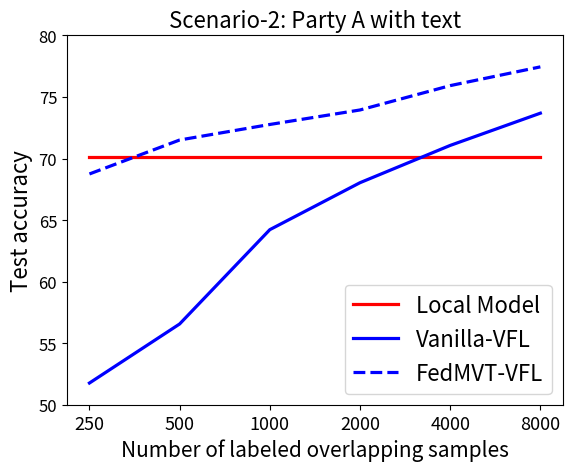

Generate this figure with matplotlib:
import numpy as np
import pandas as pd
import matplotlib.pyplot as plt


def get_all_guest_2():
    g_image_acc_250_1 = 0.5891293839626188
    g_txt_acc_250_1 = 0.7012191847037972

    g_image_acc_500_1 = 0.5891293839626188
    g_txt_acc_500_1 = 0.7012191847037972

    g_image_acc_1000_1 = 0.5891293839626188
    g_txt_acc_1000_1 = 0.7012191847037972

    g_image_acc_2000_1 = 0.5891293839626188
    g_txt_acc_2000_1 = 0.7012191847037972

    g_image_acc_4000_1 = 0.5891293839626188
    g_txt_acc_4000_1 = 0.7012191847037972

    g_image_acc_8000_1 = 0.5891293839626188
    g_txt_acc_8000_1 = 0.7012191847037972

    results = dict()
    results["250"] = dict()
    results["500"] = dict()
    results["1000"] = dict()
    results["2000"] = dict()
    results["4000"] = dict()
    results["8000"] = dict()
    results["12000"] = dict()
    results["20000"] = dict()

    results["250"]["g_image_acc"] = g_image_acc_250_1
    results["250"]["g_txt_acc"] = g_txt_acc_250_1

    results["500"]["g_image_acc"] = g_image_acc_500_1
    results["500"]["g_txt_acc"] = g_txt_acc_500_1

    results["1000"]["g_image_acc"] = g_image_acc_1000_1
    results["1000"]["g_txt_acc"] = g_txt_acc_1000_1

    results["2000"]["g_image_acc"] = g_image_acc_2000_1
    results["2000"]["g_txt_acc"] = g_txt_acc_2000_1

    results["4000"]["g_image_acc"] = g_image_acc_4000_1
    results["4000"]["g_txt_acc"] = g_txt_acc_4000_1

    results["8000"]["g_image_acc"] = g_image_acc_8000_1
    results["8000"]["g_txt_acc"] = g_txt_acc_8000_1

    return results


def get_all_guest():
    # num_overlapping: 28428(250)
    # [acc]
    # img: 0.5832598062910648(0.005053809377148826), txt: 0.6984109959360509(0.0014963620455066768))

    g_image_acc_250_1 = 0.5832598062910648
    g_txt_acc_250_1 = 0.6984109959360509

    # num_overlapping: 28553(500)
    # [acc]
    # img: 0.583595431190036(0.0029089804778399744), txt: 0.6995516586998943(0.006017012178262104))

    g_image_acc_500_1 = 0.583595431190036
    g_txt_acc_500_1 = 0.6995516586998943

    # num_overlapping: 28803(1000)
    # [acc]
    # img: 0.5851651717779329(0.005761995633708087), txt: 0.7012191847037972(0.004530873743610926))

    g_image_acc_1000_1 = 0.5851651717779329
    g_txt_acc_1000_1 = 0.7012191847037972

    # num_overlapping: 29303(2000)
    # [acc]
    # img: 0.5889145496535796(0.0017125093067752663), txt: 0.7022754533899063(0.0031198268307702595))

    g_image_acc_2000_1 = 0.5889145496535796
    g_txt_acc_2000_1 = 0.7022754533899063

    # num_overlapping: 30303(4000)
    # [acc]
    # img: 0.5891293839626188(0.0005477221669899469), txt: 0.703252430313121(0.004997495811570172))

    g_image_acc_4000_1 = 0.5891293839626188
    g_txt_acc_4000_1 = 0.703252430313121

    # num_overlapping: 32303(8000)
    # [acc]
    # img: 0.5885999606137101(0.0015319241251969444), txt: 0.7031895160857189(0.0019591978115981365))

    g_image_acc_8000_1 = 0.5885999606137101
    g_txt_acc_8000_1 = 0.7031895160857189

    results = dict()
    results["250"] = dict()
    results["500"] = dict()
    results["1000"] = dict()
    results["2000"] = dict()
    results["4000"] = dict()
    results["8000"] = dict()
    results["12000"] = dict()
    results["20000"] = dict()

    results["250"]["g_image_acc"] = g_image_acc_250_1
    results["250"]["g_txt_acc"] = g_txt_acc_250_1

    results["500"]["g_image_acc"] = g_image_acc_500_1
    results["500"]["g_txt_acc"] = g_txt_acc_500_1

    results["1000"]["g_image_acc"] = g_image_acc_1000_1
    results["1000"]["g_txt_acc"] = g_txt_acc_1000_1

    results["2000"]["g_image_acc"] = g_image_acc_2000_1
    results["2000"]["g_txt_acc"] = g_txt_acc_2000_1

    results["4000"]["g_image_acc"] = g_image_acc_4000_1
    results["4000"]["g_txt_acc"] = g_txt_acc_4000_1

    results["8000"]["g_image_acc"] = g_image_acc_8000_1
    results["8000"]["g_txt_acc"] = g_txt_acc_8000_1

    return results


def get_fed_image_as_guest_result_v2():
    # Num_overlap = 250

    all_acc_250_1 = 0.6388270006623713
    g_acc_250_1 = 0.5711928704763052
    h_acc_250_1 = 0.5734569759739869

    # all_acc_250_2 = 0.6641777563677967
    # g_acc_250_2 = 0.5706750165592822
    # h_acc_250_2 = 0.6070933943517793

    all_acc_250 = (all_acc_250_1 + all_acc_250_1) / 2
    g_acc_250 = (g_acc_250_1 + g_acc_250_1) / 2
    h_acc_250 = (h_acc_250_1 + h_acc_250_1) / 2

    # Num_overlap = 500

    all_acc_500_1 = 0.6735713855603059
    g_acc_500_1 = 0.5867434816643584
    h_acc_500_1 = 0.6324561931715542

    # all_acc_500_2 = 0.6966941651110977
    # g_acc_500_2 = 0.5695924007948455
    # h_acc_500_2 = 0.6479556813391943

    all_acc_500 = (all_acc_500_1 + all_acc_500_1) / 2
    g_acc_500 = (g_acc_500_1 + g_acc_500_1) / 2
    h_acc_500 = (h_acc_500_1 + h_acc_500_1) / 2

    # Num_overlap = 1000

    all_acc_1000_1 = 0.6835069548985367
    g_acc_1000_1 = 0.5909211778165834
    h_acc_1000_1 = 0.6495092430902631

    all_acc_1000_2 = 0.6863973023423857
    g_acc_1000_2 = 0.5906222075028603
    h_acc_1000_2 = 0.6762570000602156

    all_acc_1000 = (all_acc_1000_1 + all_acc_1000_2) / 2
    g_acc_1000 = (g_acc_1000_1 + g_acc_1000_2) / 2
    h_acc_1000 = (h_acc_1000_1 + h_acc_1000_2) / 2

    # Num_overlap = 2000

    all_acc_2000_1 = 0.72141675197206
    g_acc_2000_1 = 0.5950042150900223
    h_acc_2000_1 = 0.6780452821099536

    all_acc_2000_2 = 0.713012585054495
    g_acc_2000_2 = 0.5968985909556211
    h_acc_2000_2 = 0.6821219967483592

    all_acc_2000 = (all_acc_2000_1 + all_acc_2000_2) / 2
    g_acc_2000 = (g_acc_2000_1 + g_acc_2000_2) / 2
    h_acc_2000 = (h_acc_2000_1 + h_acc_2000_2) / 2

    # Num_overlap = 4000

    all_acc_4000_1 = 0.7440838200758716
    g_acc_4000_1 = 0.5995324260853857
    h_acc_4000_1 = 0.6957788884205456

    all_acc_4000_2 = 0.7445613295598241
    g_acc_4000_2 = 0.602593761666767
    h_acc_4000_2 = 0.7088095381465648

    all_acc_4000 = (all_acc_4000_1 + all_acc_4000_2) / 2
    g_acc_4000 = (g_acc_4000_1 + g_acc_4000_2) / 2
    h_acc_4000 = (h_acc_4000_1 + h_acc_4000_2) / 2

    # Num_overlap = 8000

    all_acc_8000_1 = 0.7562108147166857
    g_acc_8000_1 = 0.6214565544649847
    h_acc_8000_1 = 0.7233455771662551

    all_acc_8000 = (all_acc_8000_1 + all_acc_8000_1) / 2
    g_acc_8000 = (g_acc_8000_1 + g_acc_8000_1) / 2
    h_acc_8000 = (h_acc_8000_1 + h_acc_8000_1) / 2

    results = dict()
    results["250"] = dict()
    results["500"] = dict()
    results["1000"] = dict()
    results["2000"] = dict()
    results["4000"] = dict()
    results["8000"] = dict()
    results["12000"] = dict()
    results["20000"] = dict()

    results["250"]["all_acc"] = all_acc_250
    results["250"]["g_acc"] = g_acc_250
    results["250"]["h_acc"] = h_acc_250

    results["500"]["all_acc"] = all_acc_500
    results["500"]["g_acc"] = g_acc_500
    results["500"]["h_acc"] = h_acc_500

    results["1000"]["all_acc"] = all_acc_1000
    results["1000"]["g_acc"] = g_acc_1000
    results["1000"]["h_acc"] = h_acc_1000

    results["2000"]["all_acc"] = all_acc_2000
    results["2000"]["g_acc"] = g_acc_2000
    results["2000"]["h_acc"] = h_acc_2000

    results["4000"]["all_acc"] = all_acc_4000
    results["4000"]["g_acc"] = g_acc_4000
    results["4000"]["h_acc"] = h_acc_4000

    results["8000"]["all_acc"] = all_acc_8000
    results["8000"]["g_acc"] = g_acc_8000
    results["8000"]["h_acc"] = h_acc_8000

    return results


def get_fed_image_as_guest_result_v3():
    # Num_overlap = 250

    # all_acc_250_1 = 0.6388270006623713
    # g_acc_250_1 = 0.5711928704763052
    # h_acc_250_1 = 0.5734569759739869

    # all_acc_250_2 = 0.6641777563677967
    # g_acc_250_2 = 0.5706750165592822
    # h_acc_250_2 = 0.6070933943517793

    all_acc_250_list = [0.6488, 0.654, 0.652]
    all_acc_250 = np.mean(all_acc_250_list)
    all_acc_250_std = np.std(all_acc_250_list)
    # g_acc_250 = (g_acc_250_1 + g_acc_250_1) / 2
    # h_acc_250 = (h_acc_250_1 + h_acc_250_1) / 2

    # Num_overlap = 500

    # all_acc_500_1 = 0.6735713855603059
    # g_acc_500_1 = 0.5867434816643584
    # h_acc_500_1 = 0.6324561931715542

    # all_acc_500_2 = 0.6966941651110977
    # g_acc_500_2 = 0.5695924007948455
    # h_acc_500_2 = 0.6479556813391943

    all_acc_500_list = [0.6835, 0.6866, 0.6812]
    all_acc_500 = np.mean(all_acc_500_list)
    all_acc_500_std = np.std(all_acc_500_list)
    # g_acc_500 = (g_acc_500_1 + g_acc_500_1) / 2
    # h_acc_500 = (h_acc_500_1 + h_acc_500_1) / 2

    # Num_overlap = 1000

    # all_acc_1000_1 = 0.6835069548985367
    # g_acc_1000_1 = 0.5909211778165834
    # h_acc_1000_1 = 0.6495092430902631

    # all_acc_1000_2 = 0.6863973023423857
    # g_acc_1000_2 = 0.5906222075028603
    # h_acc_1000_2 = 0.6762570000602156

    all_acc_1000_list = [0.6935, 0.6863, 0.6883]
    all_acc_1000 = np.mean(all_acc_1000_list)
    all_acc_1000_std = np.std(all_acc_1000_list)
    # g_acc_1000 = (g_acc_1000_1 + g_acc_1000_2) / 2
    # h_acc_1000 = (h_acc_1000_1 + h_acc_1000_2) / 2

    # Num_overlap = 2000

    # all_acc_2000_1 = 0.72141675197206
    # g_acc_2000_1 = 0.5950042150900223
    # h_acc_2000_1 = 0.6780452821099536

    # all_acc_2000_2 = 0.713012585054495
    # g_acc_2000_2 = 0.5968985909556211
    # h_acc_2000_2 = 0.6821219967483592

    all_acc_2000_list = [0.7214, 0.7130, 0.7182]
    all_acc_2000 = np.mean(all_acc_2000_list)
    all_acc_2000_std = np.std(all_acc_2000_list)
    # g_acc_2000 = (g_acc_2000_1 + g_acc_2000_2) / 2
    # h_acc_2000 = (h_acc_2000_1 + h_acc_2000_2) / 2

    # Num_overlap = 4000

    all_acc_4000_1 = 0.7440838200758716
    # g_acc_4000_1 = 0.5995324260853857
    # h_acc_4000_1 = 0.6957788884205456

    all_acc_4000_2 = 0.7445613295598241
    # g_acc_4000_2 = 0.602593761666767
    # h_acc_4000_2 = 0.7088095381465648

    all_acc_4000_list = [0.7440, 0.7445, 0.7398]
    all_acc_4000 = np.mean(all_acc_4000_list)
    all_acc_4000_std = np.std(all_acc_4000_list)
    # g_acc_4000 = (g_acc_4000_1 + g_acc_4000_2) / 2
    # h_acc_4000 = (h_acc_4000_1 + h_acc_4000_2) / 2

    # Num_overlap = 8000

    # all_acc_8000_1 = 0.7562108147166857
    # g_acc_8000_1 = 0.6214565544649847
    # h_acc_8000_1 = 0.7233455771662551

    all_acc_8000_list = [0.7572, 0.7584, 0.7558]
    all_acc_8000 = np.mean(all_acc_8000_list)
    all_acc_8000_std = np.std(all_acc_8000_list)
    # g_acc_8000 = (g_acc_8000_1 + g_acc_8000_1) / 2
    # h_acc_8000 = (h_acc_8000_1 + h_acc_8000_1) / 2

    print("get_fed_image_as_guest_result_v3:")
    print("all_acc_250_std:", all_acc_250_std)
    print("all_acc_500_std:", all_acc_500_std)
    print("all_acc_1000_std:", all_acc_1000_std)
    print("all_acc_2000_std:", all_acc_2000_std)
    print("all_acc_4000_std:", all_acc_4000_std)
    print("all_acc_8000_std:", all_acc_8000_std)

    results = dict()
    results["250"] = dict()
    results["500"] = dict()
    results["1000"] = dict()
    results["2000"] = dict()
    results["4000"] = dict()
    results["8000"] = dict()
    results["12000"] = dict()
    results["20000"] = dict()

    results["250"]["all_acc"] = all_acc_250
    # results["250"]["g_acc"] = g_acc_250
    # results["250"]["h_acc"] = h_acc_250

    results["500"]["all_acc"] = all_acc_500
    # results["500"]["g_acc"] = g_acc_500
    # results["500"]["h_acc"] = h_acc_500

    results["1000"]["all_acc"] = all_acc_1000
    # results["1000"]["g_acc"] = g_acc_1000
    # results["1000"]["h_acc"] = h_acc_1000

    results["2000"]["all_acc"] = all_acc_2000
    # results["2000"]["g_acc"] = g_acc_2000
    # results["2000"]["h_acc"] = h_acc_2000

    results["4000"]["all_acc"] = all_acc_4000
    # results["4000"]["g_acc"] = g_acc_4000
    # results["4000"]["h_acc"] = h_acc_4000

    results["8000"]["all_acc"] = all_acc_8000
    # results["8000"]["g_acc"] = g_acc_8000
    # results["8000"]["h_acc"] = h_acc_8000

    return results


def get_image_as_guest_result():
    # Num_overlap = 250

    all_fscore_250_1 = 0.6134232227928682
    g_fscore_250_1 = 0.5250147530017818
    h_fscore_250_1 = 0.5409859431013918

    all_acc_250_1 = 0.6318814114614104
    g_acc_250_1 = 0.5395563671518342
    h_acc_250_1 = 0.5768193780546753

    all_auc_250_1 = 0.8429895063191439
    g_auc_250_1 = 0.8091318504725085
    h_auc_250_1 = 0.7298664292569238

    all_fscore_250_2 = 0.6540061575193339
    g_fscore_250_2 = 0.558055931795751
    h_fscore_250_2 = 0.5885883620974676

    all_acc_250_2 = 0.6641777563677967
    g_acc_250_2 = 0.5706750165592822
    h_acc_250_2 = 0.6070933943517793

    all_auc_250_2 = 0.8794059920549469
    g_auc_250_2 = 0.8375873328972725
    h_auc_250_2 = 0.768065205466795

    all_acc_250 = (all_acc_250_1 + all_acc_250_2) / 2
    g_acc_250 = (g_acc_250_1 + g_acc_250_2) / 2
    h_acc_250 = (h_acc_250_1 + h_acc_250_2) / 2

    # Num_overlap = 500

    all_fscore_500_1 = 0.6713664344686264
    g_fscore_500_1 = 0.5523118593292436
    h_fscore_500_1 = 0.6130181445589156

    all_acc_500_1 = 0.6834416456308072
    g_acc_500_1 = 0.5667758741070948
    h_acc_500_1 = 0.6278103013051185

    all_auc_500_1 = 0.8944461559989808
    g_auc_500_1 = 0.8386328383696634
    h_auc_500_1 = 0.7980657163290891

    all_fscore_500_2 = 0.6851562289426328
    g_fscore_500_2 = 0.5509076412710566
    h_fscore_500_2 = 0.6255959889088112

    all_acc_500_2 = 0.6966941651110977
    g_acc_500_2 = 0.5695924007948455
    h_acc_500_2 = 0.6479556813391943

    all_auc_500_2 = 0.8907631234450152
    g_auc_500_2 = 0.8301945394682937
    h_auc_500_2 = 0.8127470726870836

    all_acc_500 = (all_acc_500_1 + all_acc_500_2) / 2
    g_acc_500 = (g_acc_500_1 + g_acc_500_2) / 2
    h_acc_500 = (h_acc_500_1 + h_acc_500_2) / 2

    # Num_overlap = 1000

    all_fscore_1000_1 = 0.7044663084522023
    g_fscore_1000_1 = 0.5568511669472007
    h_fscore_1000_1 = 0.6422537064837037

    all_acc_1000_1 = 0.7112626886513777
    g_acc_1000_1 = 0.569031634352006
    h_acc_1000_1 = 0.657350018798002

    all_auc_1000_1 = 0.8983882223905765
    g_auc_1000_1 = 0.8443808020025388
    h_auc_1000_1 = 0.8154701085385124

    all_fscore_1000_2 = 0.6981982662157163
    g_fscore_1000_2 = 0.5594668507150353
    h_fscore_1000_2 = 0.6532616296897873

    all_acc_1000_2 = 0.712229782621786
    g_acc_1000_2 = 0.5739989161197085
    h_acc_1000_2 = 0.6715240561209129

    all_auc_1000_2 = 0.9086947742720456
    g_auc_1000_2 = 0.8357904187767374
    h_auc_1000_2 = 0.8382483952158573

    all_acc_1000 = (all_acc_1000_1 + all_acc_1000_2) / 2
    g_acc_1000 = (g_acc_1000_1 + g_acc_1000_2) / 2
    h_acc_1000 = (h_acc_1000_1 + h_acc_1000_2) / 2

    # Num_overlap = 2000

    all_fscore_2000_1 = 0.7257106274191737
    g_fscore_2000_1 = 0.5651474846245487
    h_fscore_2000_1 = 0.6775543442195744

    all_acc_2000_1 = 0.7331220795961115
    g_acc_2000_1 = 0.5767549277619637
    h_acc_2000_1 = 0.6942370696600247

    all_auc_2000_1 = 0.9073708548908177
    g_auc_2000_1 = 0.8375382013800211
    h_auc_2000_1 = 0.8473990192370977

    all_fscore_2000_2 = 0.7221669930976123
    g_fscore_2000_2 = 0.5543944370197538
    h_fscore_2000_2 = 0.6629598510194186

    all_acc_2000_2 = 0.7330643704461974
    g_acc_2000_2 = 0.5729644728126693
    h_acc_2000_2 = 0.6854579394231348

    all_auc_2000_2 = 0.9139101735472115
    g_auc_2000_2 = 0.8413363444049609
    h_auc_2000_2 = 0.8522735176588572

    all_acc_2000 = (all_acc_2000_1 + all_acc_2000_2) / 2
    g_acc_2000 = (g_acc_2000_1 + g_acc_2000_2) / 2
    h_acc_2000 = (h_acc_2000_1 + h_acc_2000_2) / 2

    # Num_overlap = 4000

    all_fscore_4000_1 = 0.7381622187545613
    g_fscore_4000_1 = 0.5678276945488054
    h_fscore_4000_1 = 0.6783223370410588

    all_acc_4000_1 = 0.7426438584241903
    g_acc_4000_1 = 0.5792986733981417
    h_acc_4000_1 = 0.7006069069230356

    all_auc_4000_1 = 0.9279494283435593
    g_auc_4000_1 = 0.8518436622808798
    h_auc_4000_1 = 0.8635534671644006

    all_fscore_4000_2 = 0.7436754659160413
    g_fscore_4000_2 = 0.5629008713616529
    h_fscore_4000_2 = 0.6901171329853784

    all_acc_4000_2 = 0.7445613295598241
    g_acc_4000_2 = 0.578793761666767
    h_acc_4000_2 = 0.7088095381465648

    all_auc_4000_2 = 0.922546522058239
    g_auc_4000_2 = 0.8415757239501259
    h_auc_4000_2 = 0.8692853388758707

    all_acc_4000 = (all_acc_4000_1 + all_acc_4000_2) / 2
    g_acc_4000 = (g_acc_4000_1 + g_acc_4000_2) / 2
    h_acc_4000 = (h_acc_4000_1 + h_acc_4000_2) / 2

    # Num_overlap = 8000

    all_fscore_8000_1 = 0.7472430866384748
    g_fscore_8000_1 = 0.5615854387193706
    h_fscore_8000_1 = 0.7098548404625721

    all_acc_8000_1 = 0.7502108147166857
    g_acc_8000_1 = 0.5824565544649847
    h_acc_8000_1 = 0.7233455771662551

    all_auc_8000_1 = 0.9320617413676138
    g_auc_8000_1 = 0.8461607688706456
    h_auc_8000_1 = 0.882205067177978

    all_acc_8000 = (all_acc_8000_1 + all_acc_8000_1) / 2
    g_acc_8000 = (g_acc_8000_1 + g_acc_8000_1) / 2
    h_acc_8000 = (h_acc_8000_1 + h_acc_8000_1) / 2

    results = dict()
    results["250"] = dict()
    results["500"] = dict()
    results["1000"] = dict()
    results["2000"] = dict()
    results["4000"] = dict()
    results["8000"] = dict()
    results["12000"] = dict()
    results["20000"] = dict()

    results["250"]["all_acc"] = all_acc_250
    results["250"]["g_acc"] = g_acc_250
    results["250"]["h_acc"] = h_acc_250

    results["500"]["all_acc"] = all_acc_500
    results["500"]["g_acc"] = g_acc_500
    results["500"]["h_acc"] = h_acc_500

    results["1000"]["all_acc"] = all_acc_1000
    results["1000"]["g_acc"] = g_acc_1000
    results["1000"]["h_acc"] = h_acc_1000

    results["2000"]["all_acc"] = all_acc_2000
    results["2000"]["g_acc"] = g_acc_2000
    results["2000"]["h_acc"] = h_acc_2000

    results["4000"]["all_acc"] = all_acc_4000
    results["4000"]["g_acc"] = g_acc_4000
    results["4000"]["h_acc"] = h_acc_4000

    results["8000"]["all_acc"] = all_acc_8000
    results["8000"]["g_acc"] = g_acc_8000
    results["8000"]["h_acc"] = h_acc_8000

    return results


def get_fed_text_as_guest_result():
    # Num_overlap = 250

    all_acc_250_1 = 0.6876016137773228
    all_acc_250_2 = 0.6866016137773228
    all_acc_250_3 = 0.6886016137773228
    g_acc_250_1 = 0.7325344734148251
    h_acc_250_1 = 0.4942373697838261

    # all_acc_250 = all_acc_250_1
    g_acc_250 = g_acc_250_1
    h_acc_250 = h_acc_250_1

    all_acc_250 = np.mean([all_acc_250_1, all_acc_250_2, all_acc_250_3])
    all_acc_250_std = np.std([all_acc_250_1, all_acc_250_2, all_acc_250_3])

    # Num_overlap = 500

    all_acc_500_1 = 0.7122899981935329
    g_acc_500_1 = 0.7337018124887096
    h_acc_500_1 = 0.5054856385861384

    all_acc_500_2 = 0.7142899981935329
    all_acc_500_3 = 0.718899981935329

    # all_acc_500 = all_acc_500_1
    all_acc_500 = np.mean([all_acc_500_1, all_acc_500_2, all_acc_500_3])
    all_acc_500_std = np.std([all_acc_500_1, all_acc_500_2, all_acc_500_3])

    g_acc_500 = g_acc_500_1
    h_acc_500 = h_acc_500_1

    # Num_overlap = 1000

    all_acc_1000_1 = 0.7298729451436141
    g_acc_1000_1 = 0.7366504546275668
    h_acc_1000_1 = 0.5272475462154513

    all_acc_1000_2 = 0.7256578551213344
    g_acc_1000_2 = 0.736364840127657
    h_acc_1000_2 = 0.5188655386282892

    # all_acc_1000 = (all_acc_1000_1 + all_acc_1000_2) / 2
    all_acc_1000 = np.mean([all_acc_1000_1, all_acc_1000_2])
    all_acc_1000_std = np.std([all_acc_1000_1, all_acc_1000_2])

    g_acc_1000 = (g_acc_1000_1 + g_acc_1000_2) / 2
    h_acc_1000 = (h_acc_1000_1 + h_acc_1000_2) / 2

    # Num_overlap = 2000

    all_acc_2000_1 = 0.7389052809056422
    g_acc_2000_1 = 0.7405672306858554
    h_acc_2000_1 = 0.5291383151683026

    all_acc_2000_2 = 0.7401698079123261
    g_acc_2000_2 = 0.7404717287890649
    h_acc_2000_2 = 0.5443487685915577

    # all_acc_2000 = (all_acc_2000_1 + all_acc_2000_2) / 2
    all_acc_2000 = np.mean([all_acc_2000_1, all_acc_2000_2])
    all_acc_2000_std = np.std([all_acc_2000_1, all_acc_2000_2])
    g_acc_2000 = (g_acc_2000_1 + g_acc_2000_2) / 2
    h_acc_2000 = (h_acc_2000_1 + h_acc_2000_2) / 2

    # Num_overlap = 4000

    all_acc_4000_1 = 0.7637743120370928
    g_acc_4000_1 = 0.7451100138495815
    h_acc_4000_1 = 0.5543608117059072

    all_acc_4000_2 = 0.7562473655687361
    g_acc_4000_2 = 0.7430721984705244
    h_acc_4000_2 = 0.5443608117059072

    all_acc_4000_3 = 0.7578731860059011
    g_acc_4000_3 = 0.7446880833383513
    h_acc_4000_3 = 0.5515746372011803

    # all_acc_4000 = (all_acc_4000_1 + all_acc_4000_2 + all_acc_4000_3) / 3
    all_acc_4000 = np.mean([all_acc_4000_1, all_acc_4000_2, all_acc_4000_3])
    all_acc_4000_std = np.std([all_acc_4000_1, all_acc_4000_2, all_acc_4000_3])
    g_acc_4000 = (g_acc_4000_1 + g_acc_4000_2 + g_acc_4000_3) / 3
    h_acc_4000 = (h_acc_4000_1 + h_acc_4000_2 + h_acc_4000_3) / 3

    # Num_overlap = 8000

    all_acc_8000_1 = 0.7757572108147167
    g_acc_8000_1 = 0.7484434274703438
    h_acc_8000_1 = 0.5441440356476185

    all_acc_8000_2 = 0.7732883723730957
    g_acc_8000_2 = 0.7497337267417354
    h_acc_8000_2 = 0.5326187752152707

    all_acc_8000 = np.mean([all_acc_8000_1, all_acc_8000_2])
    all_acc_8000_std = np.std([all_acc_8000_1, all_acc_8000_2])
    g_acc_8000 = (g_acc_8000_1 + g_acc_8000_2) / 2
    h_acc_8000 = (h_acc_8000_1 + h_acc_8000_2) / 2

    print("get_fed_text_as_guest_result:")
    print("all_acc_250_std:", all_acc_250_std)
    print("all_acc_500_std:", all_acc_500_std)
    print("all_acc_1000_std:", all_acc_1000_std)
    print("all_acc_2000_std:", all_acc_2000_std)
    print("all_acc_4000_std:", all_acc_4000_std)
    print("all_acc_8000_std:", all_acc_8000_std)

    results = dict()
    results["250"] = dict()
    results["500"] = dict()
    results["1000"] = dict()
    results["2000"] = dict()
    results["4000"] = dict()
    results["8000"] = dict()
    results["12000"] = dict()
    results["20000"] = dict()

    results["250"]["all_acc"] = all_acc_250
    results["250"]["g_acc"] = g_acc_250
    results["250"]["h_acc"] = h_acc_250

    results["500"]["all_acc"] = all_acc_500
    results["500"]["g_acc"] = g_acc_500
    results["500"]["h_acc"] = h_acc_500

    results["1000"]["all_acc"] = all_acc_1000
    results["1000"]["g_acc"] = g_acc_1000
    results["1000"]["h_acc"] = h_acc_1000

    results["2000"]["all_acc"] = all_acc_2000
    results["2000"]["g_acc"] = g_acc_2000
    results["2000"]["h_acc"] = h_acc_2000

    results["4000"]["all_acc"] = all_acc_4000
    results["4000"]["g_acc"] = g_acc_4000
    results["4000"]["h_acc"] = h_acc_4000

    results["8000"]["all_acc"] = all_acc_8000
    results["8000"]["g_acc"] = g_acc_8000
    results["8000"]["h_acc"] = h_acc_8000

    return results


def get_benchmark_result():
    #
    # num_overlapping = 250
    #
    # [fscore]
    img_score_250_1 = 0.33873741197173846  # (0.003650730772286298)
    txt_score_250_1 = 0.43037354550225393  # (0.006843189381831484)
    img_txt_score_250_1 = 0.3324502822445149  # (0.009875998578196564)
    # [acc]
    img_acc_250_1 = 0.3156023416939685  # (0.006843189381831484)
    txt_acc_250_1 = 0.44770395832214405  # (0.028394895334533363)
    img_txt_acc_250_1 = 0.30235780654170474  # (0.011749767397919433)
    # [auc]
    img_auc_250_1 = 0.6291614036010047  # (0.014287966043243932)
    txt_auc_250_1 = 0.6572689708537157  # (0.015931498400320775)
    img_txt_auc_250_1 = 0.6193287116785913  # (0.008019100712660413)

    # [fscore]
    img_fscore_250_2 = 0.342465936415762  # (0.01110239175515212)
    txt_fscore_250_2 = 0.4215417883860839  # (0.013357795513473743)
    img_txt_fscore_250_2 = 0.3241096968479006  # (0.011884108624801555)
    # [acc]
    img_acc_250_2 = 0.3261516228096586  # (0.013357795513473743)
    txt_acc_250_2 = 0.43964593243812855  # (0.012018485082206216)
    img_txt_acc_250_2 = 0.2922743421448787  # (0.014005184098230618)
    # [auc]
    img_auc_250_2 = 0.6312880642547782  # (0.011100423436959894)
    txt_auc_250_2 = 0.6525203621451161  # (0.011209243547289631)
    img_txt_250_2 = 0.6136664015652427  # (0.01198842103656269)

    img_acc_250 = (img_acc_250_1 + img_acc_250_2) / 2
    txt_acc_250 = (txt_acc_250_1 + txt_acc_250_2) / 2
    img_txt_acc_250 = (img_txt_acc_250_1 + img_txt_acc_250_2) / 2

    #
    # num_overlapping: 500
    #
    # [fscore]
    img_fscore_500_1 = 0.44018428824448286  # (0.01820281185376018)
    txt_fscore_500_1 = 0.5774203520226476  # (0.016093835892552442)
    img_txt_fscore_500_1 = 0.47892790930340945  # (0.01212478366190498)
    # [acc]
    img_acc_500_1 = 0.46033621569364624  # (0.016093835892552442)
    txt_acc_500_1 = 0.6038347924163489  # (0.008983786694619965)
    img_txt_acc_500_1 = 0.49186315054514207  # (0.012183681546215318)
    # [auc]
    img_auc_500_1 = 0.718844488883853  # (0.018288350569117512)
    txt_auc_500_1 = 0.7719631889309893  # (0.01580929147441737)
    img_txt_auc_500_1 = 0.7446095975309405  # (0.013288739365226945)

    # [fscore]
    img_fscore_500_2 = 0.42977627054798867  # (0.009309102220943404)
    txt_fscore_500_2 = 0.5824910113685001  # (0.009914606803102207)
    img_txt_fscore_500_2 = 0.47381558775306154  # (0.008280458637844532)
    # [acc]
    img_acc_500_2 = 0.4500150538929367  # (0.009914606803102207)
    txt_acc_500_2 = 0.604287348708376  # (0.008961857467029372)
    img_txt_acc_500_2 = 0.4885289335822244  # (0.007096757039121392)
    # [auc]
    img_auc_500_2 = 0.7182647558877242  # (0.005732268144466972)
    txt_auc_500_2 = 0.7810871043619564  # (0.00819872312580587)
    img_txt_auc_500_2 = 0.7409539054413157  # (0.005696360128751877)

    img_acc_500 = (img_acc_500_1 + img_acc_500_2) / 2
    txt_acc_500 = (txt_acc_500_1 + txt_acc_500_2) / 2
    img_txt_acc_500 = (img_txt_acc_500_1 + img_txt_acc_500_2) / 2

    #
    # num_overlapping: 1000
    #
    # [fscore]
    img_fscore_1000_1 = 0.507510796675433  # (0.005608102517908071)
    txt_fscore_1000_1 = 0.6579595762698551  # (0.006193472301347079)
    img_txt_fscore_1000_1 = 0.6170687965109635  # (0.0033572633050433227)
    # [acc]
    img_acc_1000_1 = 0.5264729577313497  # (0.006193472301347079)
    txt_acc_1000_1 = 0.6682313765508352  # (0.0022443245793427437)
    img_txt_acc_1000_1 = 0.6336000859337236  # (0.00380429647506857)
    # [auc]
    img_auc_1000_1 = 0.7949122162954314  # (0.006026727446215345)
    txt_auc_1000_1 = 0.842363642334839  # (0.003667840100956873)
    img_txt_auc_1000_1 = 0.8612824744235832  # (0.004292115175783617)

    # [fscore]
    img_fscore_1000_2 = 0.5096055122569526  # (0.007099571064210442)
    txt_fscore_1000_2 = 0.668563838056482  # (0.006817466518093064)
    img_txt_fscore_1000_2 = 0.6290863579099366  # (0.00442608367832995)
    # [acc]
    img_acc_1000_2 = 0.5278737881616186  # (0.006817466518093064)
    txt_acc_1000_2 = 0.6788101403022822  # (0.003754091998880072)
    img_txt_acc_1000_2 = 0.6446919973505149  # (0.005633500632184011)
    # [auc]
    img_auc_1000_2 = 0.7940663904734522  # (0.005115465363423301)
    txt_auc_1000_2 = 0.8500902277703967  # (0.006002882682465373)
    img_txt_auc_1000_2 = 0.864811148132706  # (0.0026255839426057503)

    img_acc_1000 = (img_acc_1000_1 + img_acc_1000_2) / 2
    txt_acc_1000 = (txt_acc_1000_1 + txt_acc_1000_2) / 2
    img_txt_acc_1000 = (img_txt_acc_1000_1 + img_txt_acc_1000_2) / 2

    #
    # num_overlapping: 2000
    #
    # [fscore]
    img_fscore_2000_1 = 0.5436306744389627  # (0.005260529798674754)
    txt_fscore_2000_1 = 0.6802350900391725  # (0.004674633633648177)
    img_txt_fscore_2000_1 = 0.6665031132160582  # (0.008270120023453708)
    # [acc]
    img_acc_2000_1 = 0.5619850690155218  # (0.004674633633648177)
    txt_acc_2000_1 = 0.6860303990547291  # (0.007114097930868852)
    img_txt_acc_2000_1 = 0.6786078736774263  # (0.007478810904812235)
    # [auc]
    img_auc_2000_1 = 0.8261278656846567  # (0.006064062583232691)
    txt_auc_2000_1 = 0.8658708383322111  # (0.0061146675277696004)
    img_txt_auc_2000_1 = 0.8897121889659075  # (0.0015931941774739056)

    # [fscore]
    img_fscore_2000_2 = 0.54124263781125  # (0.003792710938468023)
    txt_fscore_2000_2 = 0.6970670365623101  # (0.003499016979842725)
    img_txt_fscore_2000_2 = 0.6724436168623074  # (0.003488631134031452)
    # [acc]
    img_acc_2000_2 = 0.5608960077075932  # (0.003499016979842725)
    txt_acc_2000_2 = 0.6937556452098512  # (0.0030558201292763356)
    img_txt_acc_2000_2 = 0.6870958029746493  # (0.0033987623189945977)
    # [auc]
    img_auc_2000_2 = 0.8240461449755113  # (0.003941192608315244)
    txt_auc_2000_2 = 0.869400916689351  # (0.005232911169978839)
    img_txt_auc_2000_2 = 0.8912522130978896  # (0.0057816626338550005)

    img_acc_2000 = (img_acc_2000_1 + img_acc_2000_2) / 2
    txt_acc_2000 = (txt_acc_2000_1 + txt_acc_2000_2) / 2
    img_txt_acc_2000 = (img_txt_acc_2000_1 + img_txt_acc_2000_2) / 2

    #
    # num_overlapping: 4000
    #
    # [fscore] #
    img_fscore_4000_1 = 0.5626314053859504  # (0.0013752741432987634)
    txt_fscore_4000_1 = 0.6945269453748061  # (0.0020033803279445603)
    img_txt_fscore_4000_1 = 0.6982655615062296  # (0.0032993990184270803)
    # [acc]
    img_acc_4000_1 = 0.5785595359578926  # (0.0020033803279445603)
    txt_acc_4000_1 = 0.6947848971480746  # (0.003610462982834915)
    img_txt_acc_4000_1 = 0.7087491272356196  # (0.0025538188463342937)
    # [auc]
    img_auc_4000_1 = 0.8452129492753746  # (0.004318185293767963)
    txt_auc_4000_1 = 0.8771485267295936  # (0.0043184206390867)
    img_txt_auc_4000_1 = 0.9066225336843454  # (0.004355673451492476)

    # [fscore]
    img_fscore_4000_2 = 0.5564053761191464  # (0.0048878450465077985)
    txt_fscore_4000_2 = 0.7011160915107221  # (0.005451741087094873)
    img_txt_fscore_4000_2 = 0.6979842819362547  # (0.006519145522882329)
    # [acc]
    img_acc_4000_2 = 0.5733606310591919  # (0.005451741087094873)
    txt_acc_4000_2 = 0.70066839284639  # (0.005007242514670066)
    img_txt_acc_4000_2 = 0.7095441681218764  # (0.0063423435542382944)
    # [auc]
    img_auc_4000_2 = 0.8443016636836788  # (0.004178601863499376)
    txt_auc_4000_2 = 0.8802471749584944  # (0.00242474916782574)
    img_txt_auc_4000_2 = 0.90935466213983  # (0.0034706962354960225)

    img_acc_4000 = (img_acc_4000_1 + img_acc_4000_2) / 2
    txt_acc_4000 = (txt_acc_4000_1 + txt_acc_4000_2) / 2
    img_txt_acc_4000 = (img_txt_acc_4000_1 + img_txt_acc_4000_2) / 2

    #
    # num_overlapping: 8000
    #
    # [fscore]
    img_fscore_8000_1 = 0.5743232691870341  # (0.004067425994027846)
    txt_fscore_8000_1 = 0.698687959623908  # (0.002887504185015258)
    img_txt_fscore_8000_1 = 0.7080032193258413  # (0.003946452967707246)
    # [acc]
    img_acc_8000_1 = 0.5809528975777432  # (0.002887504185015258)
    txt_acc_8000_1 = 0.6946989634244589  # (0.00449917620453629)
    img_txt_acc_8000_1 = 0.7135194693592566  # (0.005224340179482907)
    # [auc]
    img_auc_8000_1 = 0.8522003795634395  # (0.0017581832986817477)
    txt_auc_8000_1 = 0.8823625347232815  # (0.0027204844173574975)
    img_txt_auc_8000_1 = 0.9116374667999038  # (0.003044841121222076)

    # [fscore]
    img_fscore_8000_2 = 0.5671696916973695  # (0.0046324931718979626)
    txt_fscore_8000_2 = 0.6975100276415194  # (0.005218352460616722)
    img_txt_fscore_8000_2 = 0.7065441019362254  # (0.006853017746642202)
    # [acc]
    img_acc_8000_2 = 0.5786965737339675  # (0.005218352460616722)
    txt_acc_8000_2 = 0.7002830131872102  # (0.005829364973206709)
    img_txt_acc_8000_2 = 0.7155295959535136  # (0.0026803438407217105)
    # [auc]
    img_auc_8000_2 = 0.8504946540412007  # (0.0031623765396537997)
    txt_auc_8000_2 = 0.8839427752833334  # (0.003715420837702678)
    img_txt_auc_8000_2 = 0.9157449889641456  # (0.002656512806806591)

    img_acc_8000 = (img_acc_8000_1 + img_acc_8000_2) / 2
    txt_acc_8000 = (txt_acc_8000_1 + txt_acc_8000_2) / 2
    img_txt_acc_8000 = (img_txt_acc_8000_1 + img_txt_acc_8000_2) / 2

    #
    # num_overlapping: 12000
    #
    # [fscore]
    img_fscore_12000_1 = 0.5730318892152264  # (0.004641328681605091)
    txt_fscore_12000_1 = 0.6986252984244452  # (0.003861583210311216)
    img_txt_fscore_12000_1 = 0.7095717163263595  # (0.003744453376485432)

    # [acc]
    img_acc_12000_1 = 0.5808163166657715  # (0.003861583210311216)
    txt_acc_12000_1 = 0.6975777431655835  # (0.002440852460766873)
    img_txt_acc_12000_1 = 0.7184969654653849  # (0.006643349374572847)

    # [auc]
    img_auc_12000_1 = 0.8534699823505945  # (0.004897877984297234)
    txt_auc_12000_1 = 0.8831294443815526  # (0.0017568264632639293)
    img_txt_auc_12000_1 = 0.9124015975829798  # (0.003473060963672515)

    # [fscore]
    img_fscore_12000_2 = 0.5762812167940599  # (0.004450099700834028)
    txt_fscore_12000_2 = 0.7006415365589961  # (0.003655516707960591)
    img_txt_fscore_12000_2 = 0.7124536415989889  # (0.012002470174454872)
    # [acc]
    img_acc_12000_2 = 0.5813821882338774  # (0.003655516707960591)
    txt_acc_12000_2 = 0.7009815138194737  # (0.0030733310509741575)
    img_txt_acc_12000_2 = 0.7197928584331909  # (0.0049768233797826515)
    # [auc]
    img_auc_12000_2 = 0.8540674621748572  # (0.003976252514569345)
    txt_auc_12000_2 = 0.8876560062053359  # (0.002193369214465236)
    img_txt_auc_12000_2 = 0.9177054708518749  # (0.00309189640433882)

    img_acc_12000 = (img_acc_12000_1 + img_acc_12000_2) / 2
    txt_acc_12000 = (txt_acc_12000_1 + txt_acc_12000_2) / 2
    img_txt_acc_12000 = (img_txt_acc_12000_1 + img_txt_acc_12000_2) / 2

    #
    # num_overlapping: 20000
    #
    # [fscore]
    img_fscore_20000_1 = 0.5747863818400566  # (0.0059530405531615415)
    txt_fscore_20000_1 = 0.6932696606053672  # (0.0021336302687833294)
    img_txt_fscore_20000_1 = 0.7138193925651469  # (0.007062449663183293)
    # [acc]
    img_acc_20000_1 = 0.5813053332617218  # (0.0021336302687833294)
    txt_acc_20000_1 = 0.6935066330092916  # (0.004223502641615633)
    img_txt_acc_20000_1 = 0.7198210054245662  # (0.006593138590666575)
    # [auc]
    img_auc_20000_1 = 0.8525440095561994  # (0.0022380838735905485)
    txt_auc_20000_1 = 0.8795721789543679  # (0.004855595378581716)
    img_txt_auc_20000_1 = 0.9135074968477914  # (0.003918787734931345)

    # [fscore]
    img_fscore_20000_2 = 0.5804661973086859  # (0.003249356818326284)
    txt_fscore_20000_2 = 0.7008466322451994  # (0.002202408717402757)
    img_txt_fscore_20000_2 = 0.7162512664928997  # (0.006197446675996066)
    # [acc]
    img_acc_20000_2 = 0.5816101643885109  # (0.002202408717402757)
    txt_acc_20000_2 = 0.699981935328476  # (0.004013737128985887)
    img_txt_acc_20000_2 = 0.7213705064129583  # (0.003790310765167476)
    # [auc]
    img_auc_20000_2 = 0.8548589401166721  # (0.002254900773210017)
    txt_auc_20000_2 = 0.8900181307216481  # (0.0038683059867802836)
    img_txt_auc_20000_2 = 0.9182949033688548  # (0.0025060309832712247)

    img_acc_20000 = (img_acc_20000_1 + img_acc_20000_2) / 2
    txt_acc_20000 = (txt_acc_20000_1 + txt_acc_20000_2) / 2
    img_txt_acc_20000 = (img_txt_acc_20000_1 + img_txt_acc_20000_2) / 2

    results = dict()
    results["250"] = dict()
    results["500"] = dict()
    results["1000"] = dict()
    results["2000"] = dict()
    results["4000"] = dict()
    results["8000"] = dict()
    results["12000"] = dict()
    results["20000"] = dict()

    results["250"]["all_acc"] = img_txt_acc_250
    results["250"]["g_acc"] = img_acc_250
    results["250"]["h_acc"] = txt_acc_250

    results["500"]["all_acc"] = img_txt_acc_500
    results["500"]["g_acc"] = img_acc_500
    results["500"]["h_acc"] = txt_acc_500

    results["1000"]["all_acc"] = img_txt_acc_1000
    results["1000"]["g_acc"] = img_acc_1000
    results["1000"]["h_acc"] = txt_acc_1000

    results["2000"]["all_acc"] = img_txt_acc_2000
    results["2000"]["g_acc"] = img_acc_2000
    results["2000"]["h_acc"] = txt_acc_2000

    results["4000"]["all_acc"] = img_txt_acc_4000
    results["4000"]["g_acc"] = img_acc_4000
    results["4000"]["h_acc"] = txt_acc_4000

    results["8000"]["all_acc"] = img_txt_acc_8000
    results["8000"]["g_acc"] = img_acc_8000
    results["8000"]["h_acc"] = txt_acc_8000

    results["12000"]["all_acc"] = img_txt_acc_12000
    results["12000"]["g_acc"] = img_acc_12000
    results["12000"]["h_acc"] = txt_acc_12000

    results["20000"]["all_acc"] = img_txt_acc_20000
    results["20000"]["g_acc"] = img_acc_20000
    results["20000"]["h_acc"] = txt_acc_20000

    return results


def get_benchmark_result_v2():
    #
    # num_overlapping = 250

    img_txt_acc_250_list = [0.5202, 0.5135, 0.5200]
    img_txt_acc_250 = np.mean(img_txt_acc_250_list)
    img_txt_acc_250_std = np.std(img_txt_acc_250_list)

    #
    # num_overlapping: 500
    #
    img_txt_acc_500_list = [0.5623, 0.5692, 0.5660]
    img_txt_acc_500 = np.mean(img_txt_acc_500_list)
    img_txt_acc_500_std = np.std(img_txt_acc_500_list)

    #
    # num_overlapping: 1000
    #
    img_txt_acc_1000_list = [0.64121, 0.6434, 0.64253]
    img_txt_acc_1000 = np.mean(img_txt_acc_1000_list)
    img_txt_acc_1000_std = np.std(img_txt_acc_1000_list)

    #
    # num_overlapping: 2000
    #
    img_txt_acc_2000_list = [0.68511, 0.6802, 0.6762]
    img_txt_acc_2000 = np.mean(img_txt_acc_2000_list)
    img_txt_acc_2000_std = np.std(img_txt_acc_2000_list)

    #
    # num_overlapping: 4000
    #

    img_txt_acc_4000_list = [0.71180, 0.70868, 0.7118]
    img_txt_acc_4000 = np.mean(img_txt_acc_4000_list)
    img_txt_acc_4000_std = np.std(img_txt_acc_4000_list)

    #
    # num_overlapping: 8000
    #
    img_txt_acc_8000_list = [0.7382, 0.7357, 0.7369]
    img_txt_acc_8000 = np.mean(img_txt_acc_8000_list)
    img_txt_acc_8000_std = np.std(img_txt_acc_8000_list)

    print("get_benchmark_result_v2:")
    print("img_txt_acc_250_std:", img_txt_acc_250_std)
    print("img_txt_acc_500_std:", img_txt_acc_500_std)
    print("img_txt_acc_1000_std:", img_txt_acc_1000_std)
    print("img_txt_acc_2000_std:", img_txt_acc_2000_std)
    print("img_txt_acc_4000_std:", img_txt_acc_4000_std)
    print("img_txt_acc_8000_std:", img_txt_acc_8000_std)

    results = dict()
    results["250"] = dict()
    results["500"] = dict()
    results["1000"] = dict()
    results["2000"] = dict()
    results["4000"] = dict()
    results["8000"] = dict()

    results["250"]["all_acc"] = img_txt_acc_250
    # results["250"]["g_acc"] = img_acc_250
    # results["250"]["h_acc"] = txt_acc_250

    results["500"]["all_acc"] = img_txt_acc_500
    # results["500"]["g_acc"] = img_acc_500
    # results["500"]["h_acc"] = txt_acc_500

    results["1000"]["all_acc"] = img_txt_acc_1000
    # results["1000"]["g_acc"] = img_acc_1000
    # results["1000"]["h_acc"] = txt_acc_1000

    results["2000"]["all_acc"] = img_txt_acc_2000
    # results["2000"]["g_acc"] = img_acc_2000
    # results["2000"]["h_acc"] = txt_acc_2000

    results["4000"]["all_acc"] = img_txt_acc_4000
    # results["4000"]["g_acc"] = img_acc_4000
    # results["4000"]["h_acc"] = txt_acc_4000

    results["8000"]["all_acc"] = img_txt_acc_8000
    # results["8000"]["g_acc"] = img_acc_8000
    # results["8000"]["h_acc"] = txt_acc_8000

    return results


def plot_series(metric_records, lengend_list, scenario="", data_type=""):
    plt.rcParams['pdf.fonttype'] = 42

    # style_list = ["r", "b", "g", "k", "m", "y", "c"]
    # style_list = ["r", "g", "g--", "k", "k--", "y", "y--"]
    # style_list = ["r", "b", "g", "k", "r--", "b--", "g--", "k--"]
    # style_list = ["r", "b", "g", "r--", "b--", "g--", "r-.", "b-.", "g-."]
    # style_list = ["r", "b", "g", "r--", "b--", "g--", "r-.", "b-.", "g-."]

    # style_list = ["r", "b", "g", "k", "m", "y", "c"]
    style_list = ["orchid", "red", "green", "blue", "purple", "peru", "olive", "coral"]

    if len(lengend_list) == 3:
        style_list = ["r", "b", "b--"]

    if len(lengend_list) == 4:
        style_list = ["r", "b", "r--", "b--"]

    if len(lengend_list) == 6:
        # style_list = ["orchid", "r", "g", "b", "purple", "peru", "olive", "coral"]
        style_list = ["r", "g", "b", "r--", "g--", "b--"]
        # style_list = ["r", "r--", "b", "b--", "g", "g--"]
        # style_list = ["m", "r", "g", "b", "c", "y", "k"]

    if len(lengend_list) == 7:
        # style_list = ["m", "r", "g", "b", "r--", "g--", "b--"]
        style_list = ["orchid", "r", "g", "b", "r--", "g--", "b--"]

    if len(lengend_list) == 8:
        style_list = ["r", "b", "g", "k", "r--", "b--", "g--", "k--"]

    if len(lengend_list) == 9:
        style_list = ["r", "r--", "r:", "b", "b--", "b:", "g", "g--", "g:"]

    legend_size = 16
    markevery = 50
    markesize = 3

    plt.subplot(111)

    for i, metrics in enumerate(metric_records):
        plt.plot(metrics, style_list[i], markersize=markesize, markevery=markevery, linewidth=2.3)

    plt.xticks(np.arange(6), ("250", "500", "1000", "2000", "4000", "8000"), fontsize=13)
    plt.yticks(fontsize=12)
    plt.xlabel("Number of labeled overlapping samples", fontsize=15)
    plt.ylabel("Test accuracy", fontsize=16)
    plt.title(scenario + " Party A with " + data_type, fontsize=16)
    plt.legend(lengend_list, fontsize=legend_size, loc='best')
    plt.ylim((50, 80))
    plt.show()


if __name__ == "__main__":

    benchmark_result = get_benchmark_result_v2()
    guest = get_all_guest_2()

    # fed_mvt = get_fed_image_as_guest_result_v3()
    # guest_acc = "g_image_acc"
    # guest_data_type = "image"
    # scenario = "Scenario-1:"

    fed_mvt = get_fed_text_as_guest_result()
    guest_acc = "g_txt_acc"
    guest_data_type = "text"
    scenario = "Scenario-2:"

    fedmvt_all = []
    fedmvt_guest = []
    guest_all_samples = []
    vallina_VTL = []
    all_acc = "all_acc"
    n_overlapping_samples_list = [250, 500, 1000, 2000, 4000, 8000]
    for n_overlap_samples in n_overlapping_samples_list:
        # fedmvt_all.append(fed_mvt[str(n_overlap_samples)][all_acc])
        # fedmvt_guest.append(fed_mvt[str(n_overlap_samples)]["g_acc"])
        # guest_all_samples.append(guest[str(n_overlap_samples)][guest_acc])
        # vallina_VTL.append(benchmark_result[str(n_overlap_samples)][all_acc])

        fedmvt_all.append(100 * fed_mvt[str(n_overlap_samples)][all_acc])
        # fedmvt_guest.append(100 * fed_mvt[str(n_overlap_samples)]["g_acc"])
        guest_all_samples.append(100 * guest[str(n_overlap_samples)][guest_acc])
        vallina_VTL.append(100 * benchmark_result[str(n_overlap_samples)][all_acc])

    print("guest_all_samples:", guest_all_samples)
    print("vallina_VTL:", vallina_VTL)
    # print("fedmvt_guest:", fedmvt_guest)
    print("fedmvt_all:", fedmvt_all)

    # metric_records = [guest_all_samples, vallina_VTL, fedmvt_guest, fedmvt_all]
    # lengend_list = ["Vanilla-local", "Vanilla-VFL", "FedMVT-local", "FedMVT-VFL"]
    metric_records = [guest_all_samples, vallina_VTL, fedmvt_all]
    lengend_list = ["Local Model", "Vanilla-VFL", "FedMVT-VFL"]
    plot_series(metric_records, lengend_list, scenario=scenario, data_type=guest_data_type)
